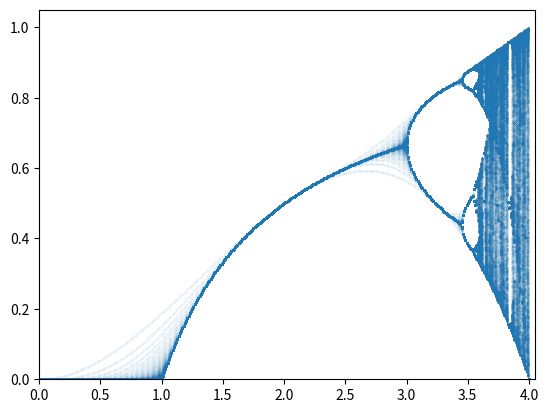

Source code (Python):
import matplotlib.pyplot as plt
import numpy


def main():
    x_list = []
    u_list = []
    x0 = 0.5
    times = 2000

    for u in range(0, 401):
        u = u / 100
        x = u * x0 * (1 - x0)
        for i in range(times):
            x = u * x * (1 - x)
            x_list.append(x)

        u = [u] * times
        u_list.extend(u)

    x = numpy.array(u_list)
    y = numpy.array(x_list)

    plt.scatter(x, y, s=0.02, alpha=0.4, label="Logistic")
    plt.ylim((0, 1.05))
    plt.xlim((0.0, 4.05))
    plt.show()


if __name__ == "__main__":
    main()
